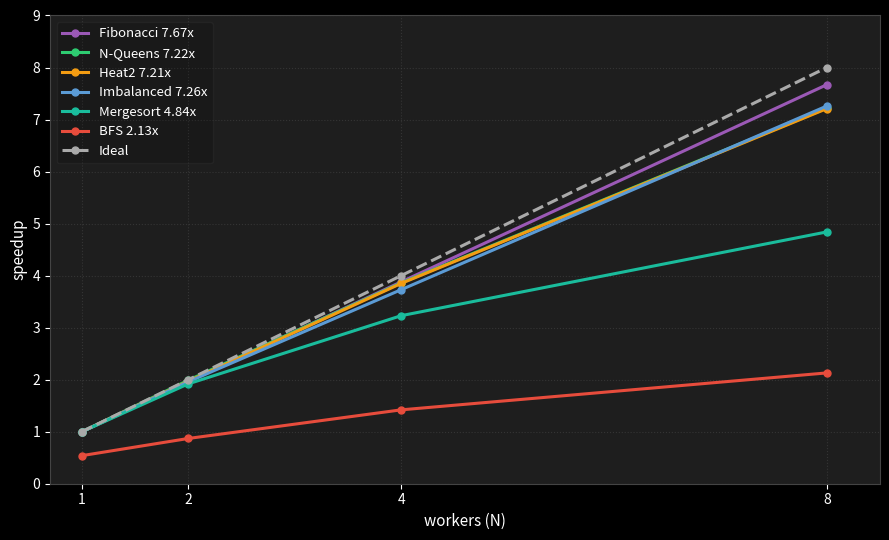

Python code for this plot:
import matplotlib
matplotlib.use('Agg')
import matplotlib.pyplot as plt
import numpy as np

workers = [1, 2, 4, 8]

# BFS uses sequential baseline (not normalized to parallel N=1)
data = {
    "Fibonacci 7.67x":  ([1.00, 1.97, 3.88, 7.67], "#9b59b6", "-"),
    "N-Queens 7.22x":   ([1.00, 1.99, 3.86, 7.22], "#2ecc71", "-"),
    "Heat2 7.21x":      ([1.00, 1.97, 3.85, 7.21], "#f39c12", "-"),
    "Imbalanced 7.26x": ([1.00, 1.96, 3.73, 7.26], "#5b9bd5", "-"),
    "Mergesort 4.84x":  ([1.00, 1.92, 3.23, 4.84], "#1abc9c", "-"),
    "BFS 2.13x":        ([0.54, 0.87, 1.42, 2.13], "#e74c3c", "-"),
    "Ideal":            ([1,    2,    4,    8   ],  "#aaaaaa", "--"),
}

plt.style.use('dark_background')
fig, ax = plt.subplots(figsize=(9, 5.5))
fig.patch.set_facecolor('#1e1e1e')
ax.set_facecolor('#1e1e1e')

for label, (speedups, color, ls) in data.items():
    ax.plot(workers, speedups, color=color, linestyle=ls,
            linewidth=2.2, marker='o', markersize=5, label=label)

ax.set_xlabel("workers (N)", fontsize=11, color='white')
ax.set_ylabel("speedup", fontsize=11, color='white')
ax.set_xticks(workers)
ax.set_yticks(range(0, 10))
ax.set_xlim(0.7, 8.5)
ax.set_ylim(0, 9)
ax.tick_params(colors='white')
for spine in ax.spines.values():
    spine.set_edgecolor('#444444')
ax.grid(True, linestyle=':', color='#444444', alpha=0.6)

ax.legend(loc='upper left', fontsize=9.5, framealpha=0.15,
          labelcolor='white', edgecolor='#555555')

plt.tight_layout()
plt.savefig("speedup_ghc.png", dpi=180, facecolor=fig.get_facecolor())
print("Saved speedup_ghc.png")
